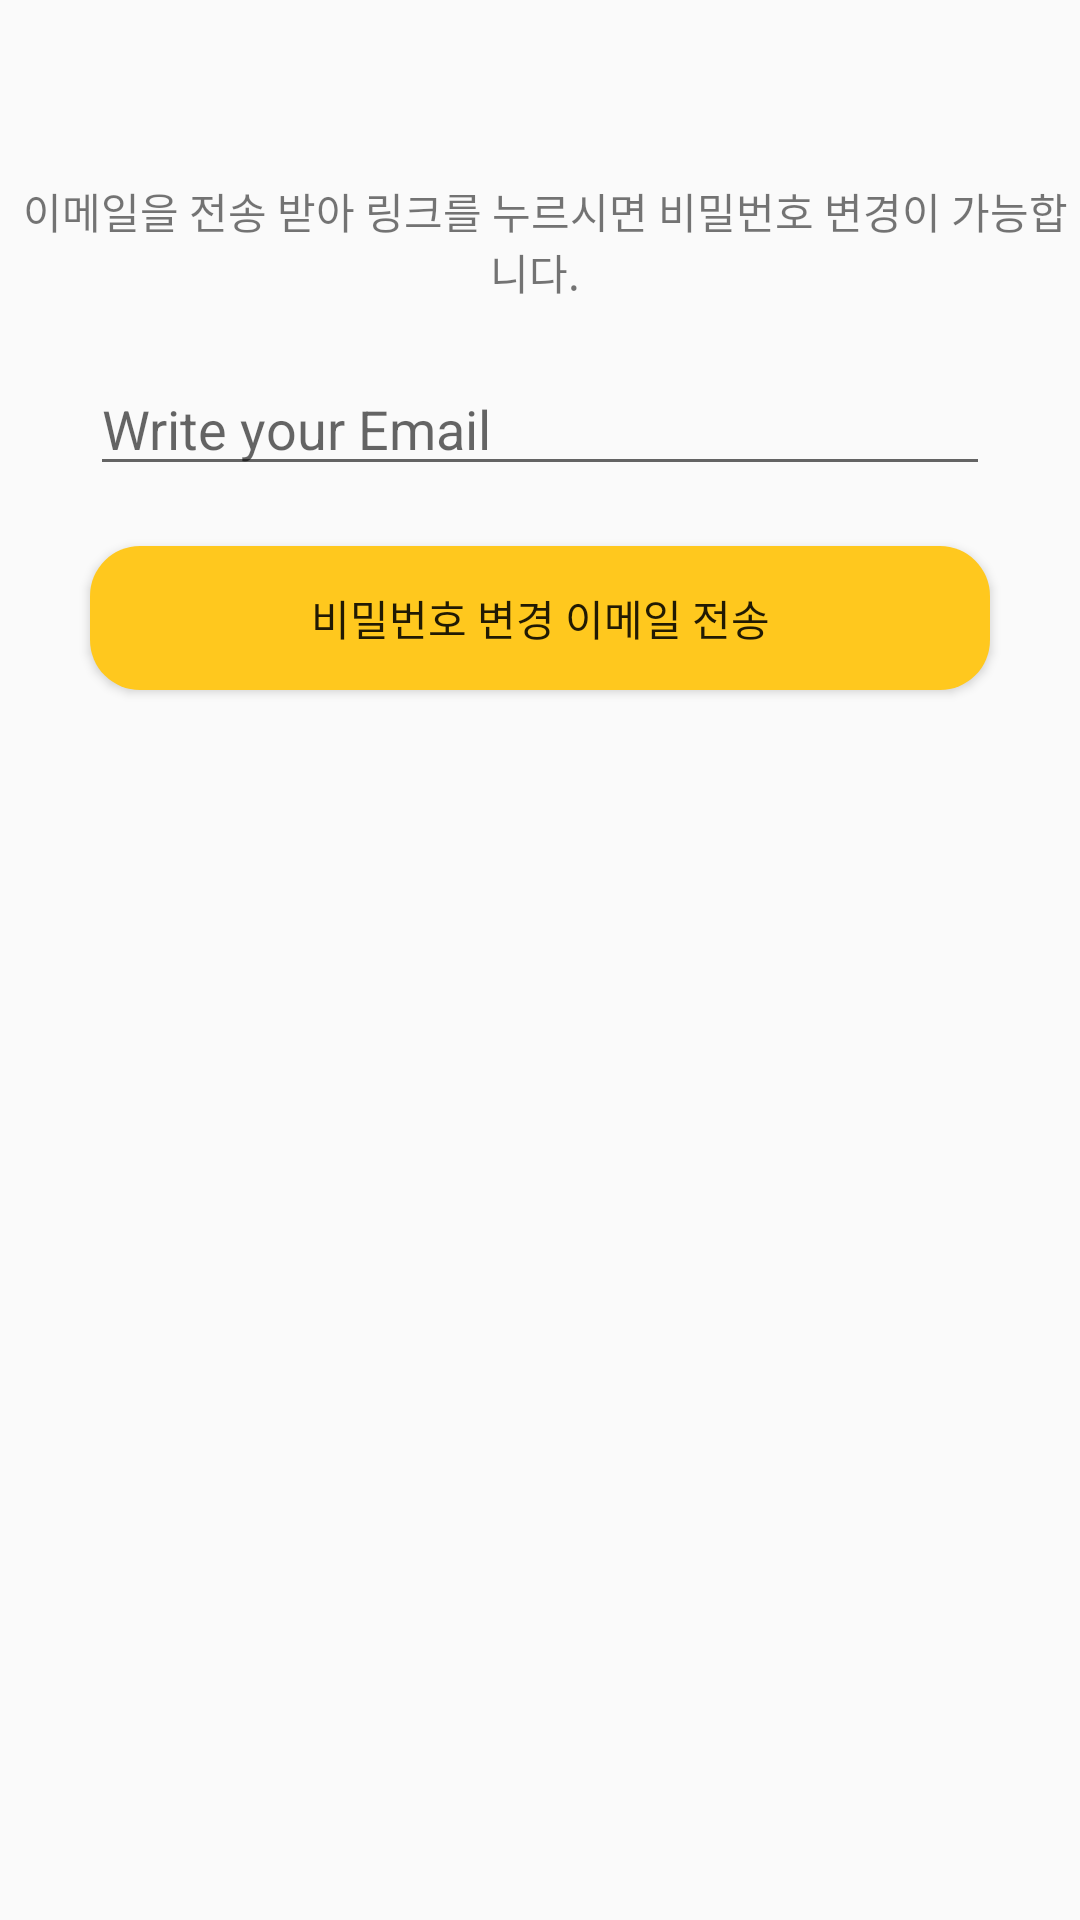

Layout XML and referenced resources for this Android screen:
<!-- AndroidManifest.xml: application theme AppTheme -->
<!-- res/layout/activity_forgot_pw.xml -->
<?xml version="1.0" encoding="utf-8"?>
<LinearLayout xmlns:android="http://schemas.android.com/apk/res/android"

    xmlns:tools="http://schemas.android.com/tools"
    android:layout_width="match_parent"
    android:layout_height="match_parent"
    android:orientation="vertical"
    tools:context=".ForgotPwActivity">

    <TextView
        android:id="@+id/pwguidetext"
        android:layout_width="match_parent"
        android:layout_height="wrap_content"
        android:layout_marginTop="60dp"
        android:gravity="center"
        android:text=" 이메일을 전송 받아 링크를 누르시면 비밀번호 변경이 가능합니다. " />

    <EditText
        android:id="@+id/userEmail"
        android:layout_width="300dp"
        android:layout_height="wrap_content"
        android:layout_marginTop="20dp"
        android:layout_gravity="center_horizontal"
        android:hint="Write your Email"
        android:inputType="textEmailAddress" />

    <Button
        android:id="@+id/btnResetPw"
        android:layout_width="300dp"
        android:layout_height="wrap_content"
        android:layout_marginTop="20dp"
        android:text="비밀번호 변경 이메일 전송"
        android:textAlignment="center"
        android:layout_gravity="center_horizontal"
        android:background="@drawable/round_rectangle"/>

</LinearLayout>
<!-- resources referenced by this layout -->
<resources>
  <!-- drawable round_rectangle (drawable) -->
  <?xml version="1.0" encoding="UTF-8"?>
  <shape xmlns:android="http://schemas.android.com/apk/res/android">
      <solid
          android:color="#FFC81E" />
  
      <padding
          android:left="45px"
          android:top="15px"
          android:right="45px"
          android:bottom="15px" />
  
      <corners
          android:radius="50px" />
  </shape>
  <style name="AppTheme" parent="Theme.AppCompat.Light.DarkActionBar">
          <item name="colorPrimaryDark">#FFFFFF</item>
          <item name="colorPrimary">#FFC81E</item>
          <item name="colorAccent">#FFC81E</item>
          <item name="android:statusBarColor">#FFFFFF</item>
          <item name="android:windowLightStatusBar">true</item>
      </style>
</resources>
